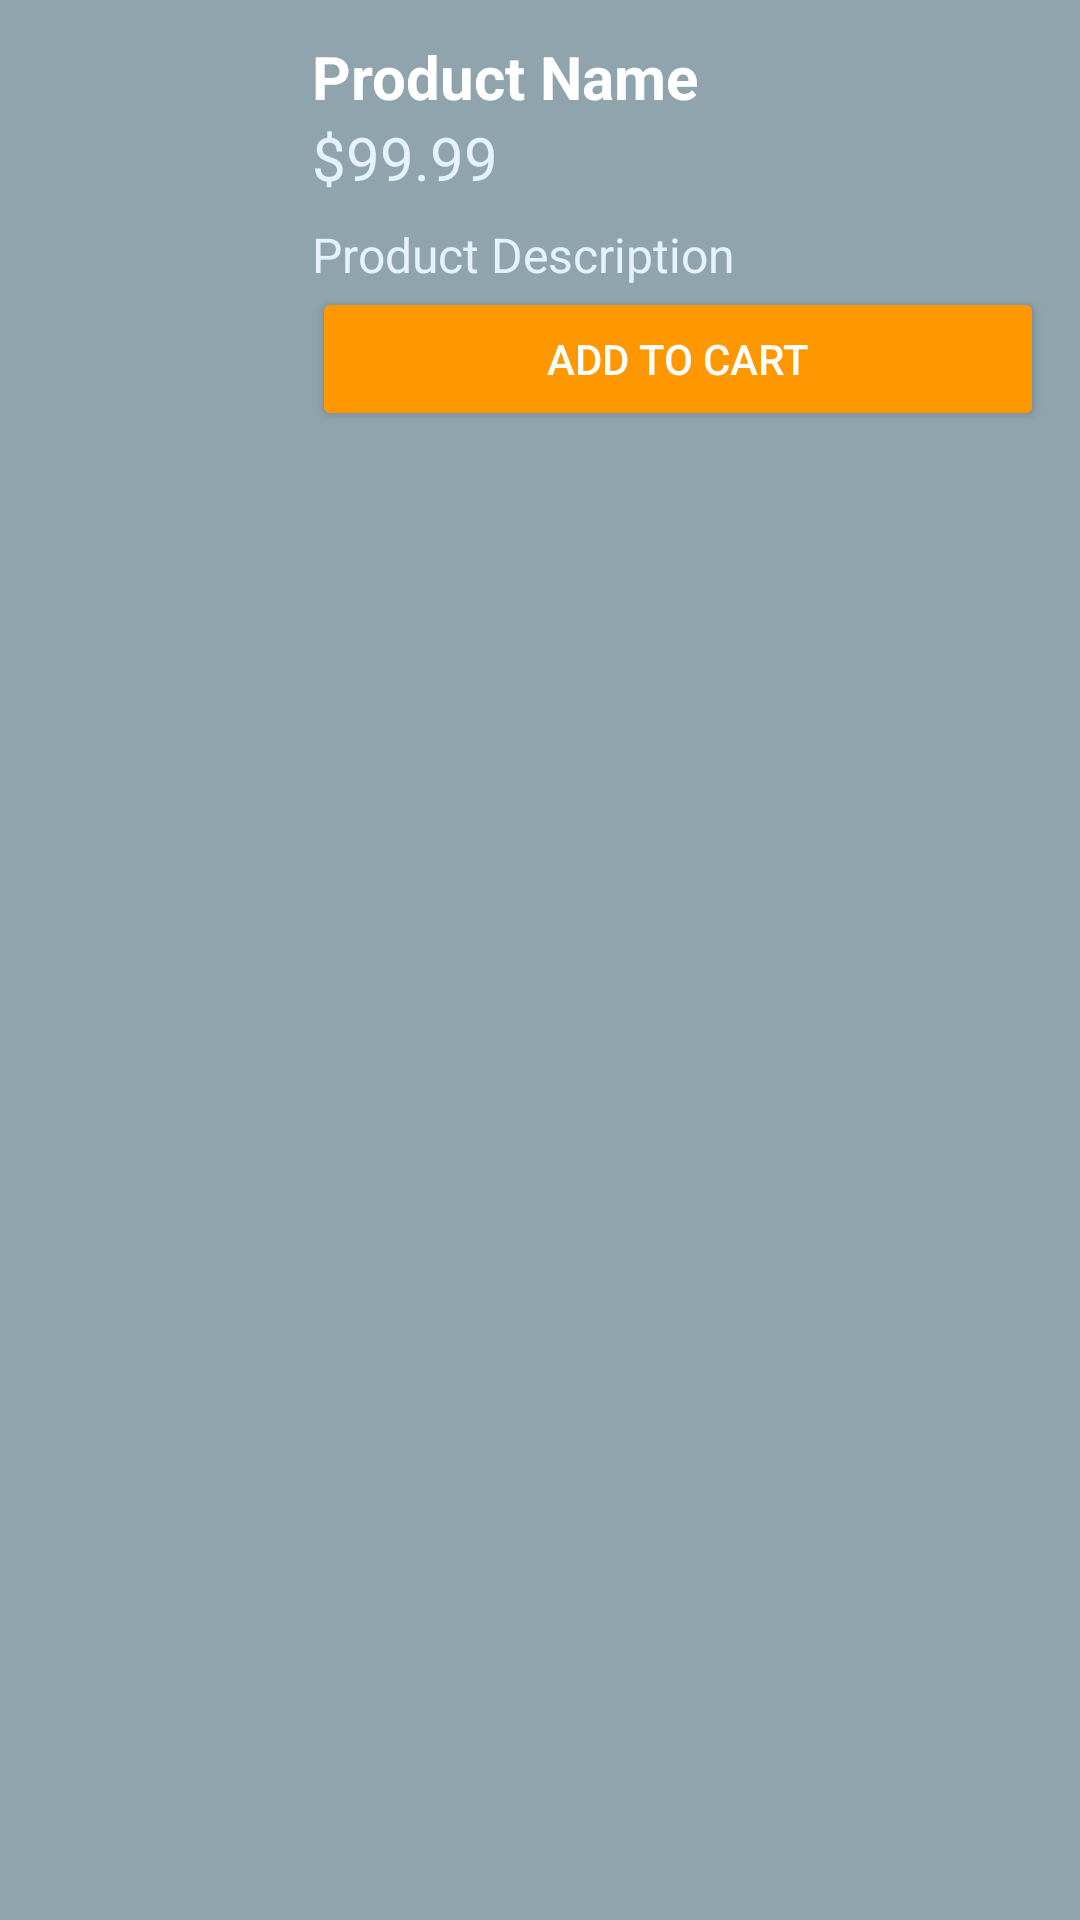

The Android layout XML behind this screen, and the referenced resources:
<!-- AndroidManifest.xml: application theme Theme.ElectronecStore -->
<!-- res/layout/product_item.xml -->
<LinearLayout xmlns:android="http://schemas.android.com/apk/res/android"
    android:layout_width="match_parent"
    android:layout_height="wrap_content"
    android:orientation="horizontal"
    android:padding="12dp"
    android:background="#90A4AE">

    <ImageView
        android:id="@+id/productImage"
        android:layout_width="80dp"
        android:layout_height="80dp"
        android:layout_marginEnd="12dp"
        android:contentDescription="Product Image" />

    <LinearLayout
        android:layout_width="0dp"
        android:layout_height="wrap_content"
        android:layout_weight="1"
        android:orientation="vertical">

        <TextView
            android:id="@+id/productName"
            android:layout_width="wrap_content"
            android:layout_height="wrap_content"
            android:text="Product Name"
            android:textColor="#FFFFFF"
            android:textSize="20sp"
            android:textStyle="bold" />

        <TextView
            android:id="@+id/productPrice"
            android:layout_width="match_parent"
            android:layout_height="wrap_content"
            android:text="$99.99"
            android:textColor="#E3F2FD"
            android:textSize="20sp" />

        <TextView
            android:id="@+id/productDescription"
            android:layout_width="match_parent"
            android:layout_height="wrap_content"
            android:text="Product Description"
            android:textColor="#E3F2FD"
            android:textSize="16sp"
            android:layout_marginTop="8dp" />

        <Button
            android:id="@+id/addToCartButton"
            android:layout_width="match_parent"
            android:layout_height="wrap_content"
            android:backgroundTint="#FF9800"
            android:text="Add to Cart"
            android:textColor="#FFFFFF" />

    </LinearLayout>
</LinearLayout>
<!-- resources referenced by this layout -->
<resources>
  <style name="Theme.ElectronecStore" parent="Base.Theme.ElectronecStore" />
  <style name="Base.Theme.ElectronecStore" parent="Theme.Material3.DayNight.NoActionBar">
          
          
      </style>
</resources>
